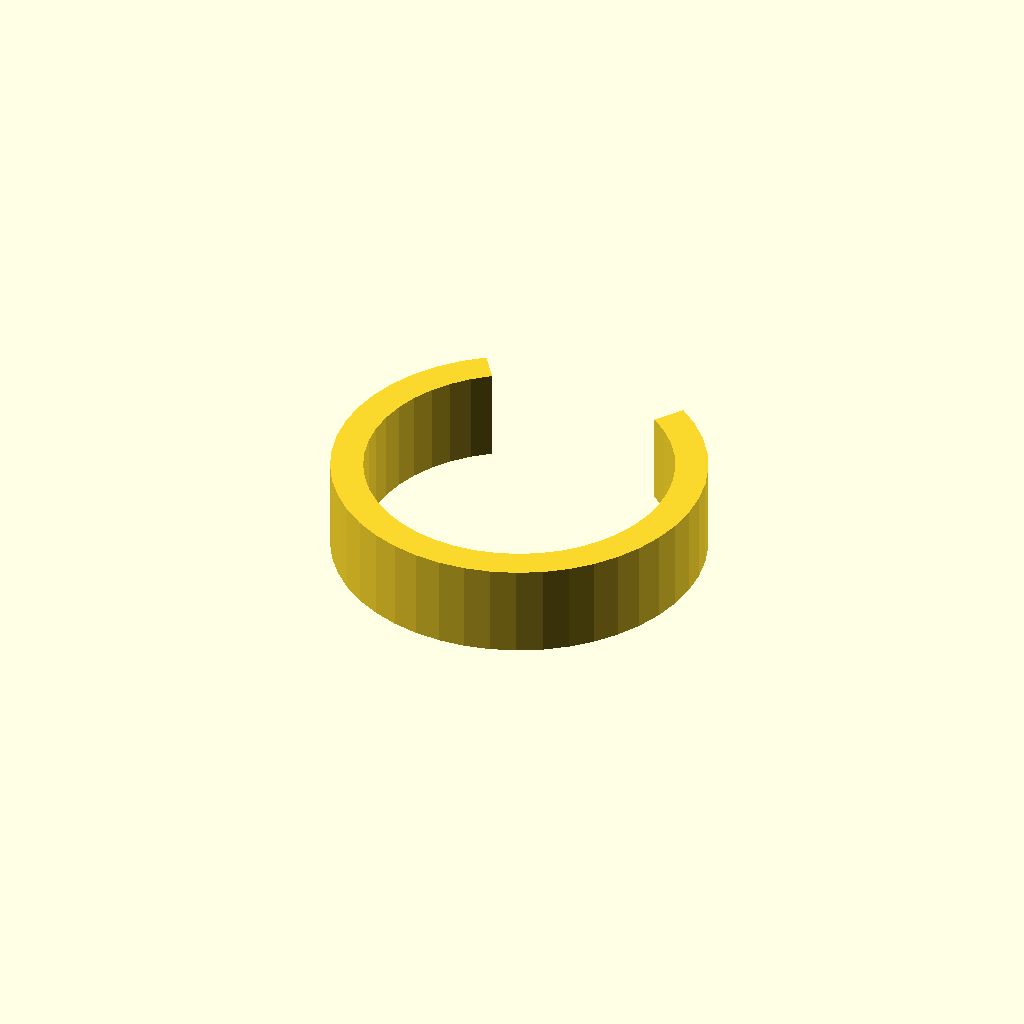
Cell 1: the model at its default parameters.
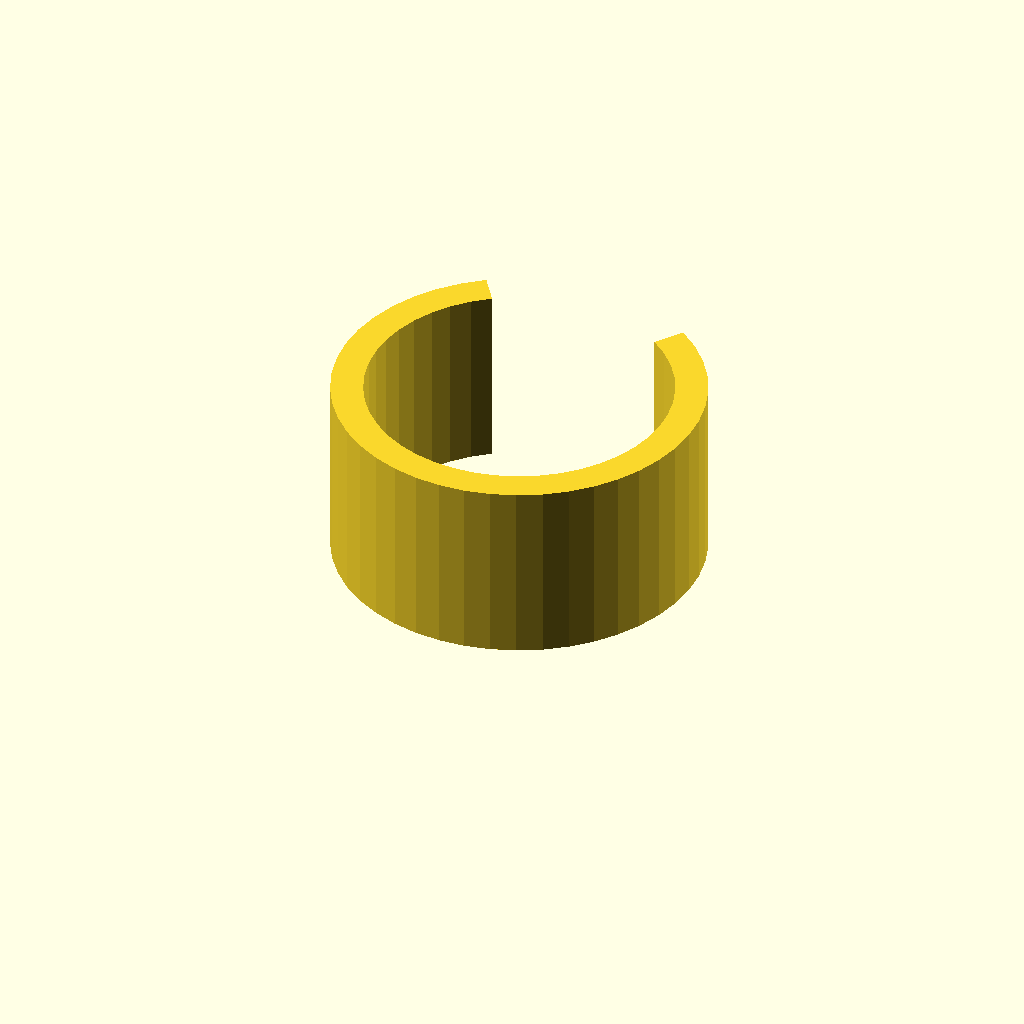
Cell 2: clip_w = 20 (everything else at default).
One fixed orthographic camera (rotation 55°, 0°, 25°; colour scheme Cornfield) for every cell.
Source of the model, optional_data/data/gen3/springclamps/part_0030.scad:
$fn = 32;

// ----------------------------------------------------------------------
// Spring clip: 40 mm outside, 3.5 mm band, 70 degree opening
// ----------------------------------------------------------------------

// --- parameters (mm) ---
outer_r = 20;             // clip outside radius
inner_r = 16.5;           // clip bore radius
band = 3.5;               // band thickness
clip_w = 10;              // clip width
opening = 70;             // opening angle

clip_profile = [[-11.472, 16.383], [-13.654, 14.614], [-15.567, 12.556], [-17.173, 10.251], [-18.44, 7.743], [-19.343, 5.083], [-19.865, 2.322], [-19.994, -0.485], [-19.729, -3.282], [-19.074, -6.014], [-18.043, -8.628], [-16.656, -11.071], [-14.941, -13.296], [-12.93, -15.258], [-10.664, -16.92], [-8.188, -18.247], [-5.55, -19.215], [-2.803, -19.803], [0, -20], [2.803, -19.803], [5.55, -19.215], [8.188, -18.247], [10.664, -16.92], [12.93, -15.258], [14.941, -13.296], [16.656, -11.071], [18.043, -8.628], [19.074, -6.014], [19.729, -3.282], [19.994, -0.485], [19.865, 2.322], [19.343, 5.083], [18.44, 7.743], [17.173, 10.251], [15.567, 12.556], [13.654, 14.614], [11.472, 16.383], [9.464, 13.516], [11.265, 12.056], [12.843, 10.359], [14.168, 8.457], [15.213, 6.388], [15.958, 4.193], [16.388, 1.916], [16.495, -0.4], [16.276, -2.708], [15.736, -4.962], [14.886, -7.118], [13.741, -9.134], [12.326, -10.969], [10.667, -12.588], [8.798, -13.959], [6.755, -15.054], [4.579, -15.852], [2.312, -16.337], [0, -16.5], [-2.312, -16.337], [-4.579, -15.852], [-6.755, -15.054], [-8.798, -13.959], [-10.667, -12.588], [-12.326, -10.969], [-13.741, -9.134], [-14.886, -7.118], [-15.736, -4.962], [-16.276, -2.708], [-16.495, -0.4], [-16.388, 1.916], [-15.958, 4.193], [-15.213, 6.388], [-14.168, 8.457], [-12.843, 10.359], [-11.265, 12.056], [-9.464, 13.516]];

difference() {
  union() {
    linear_extrude(height = clip_w) polygon(clip_profile);
  }
}
Parameter table extracted from the source (name, type, default, range or options):
outer_r: number, default 20
inner_r: number, default 16.5
band: number, default 3.5
clip_w: number, default 10
opening: number, default 70
